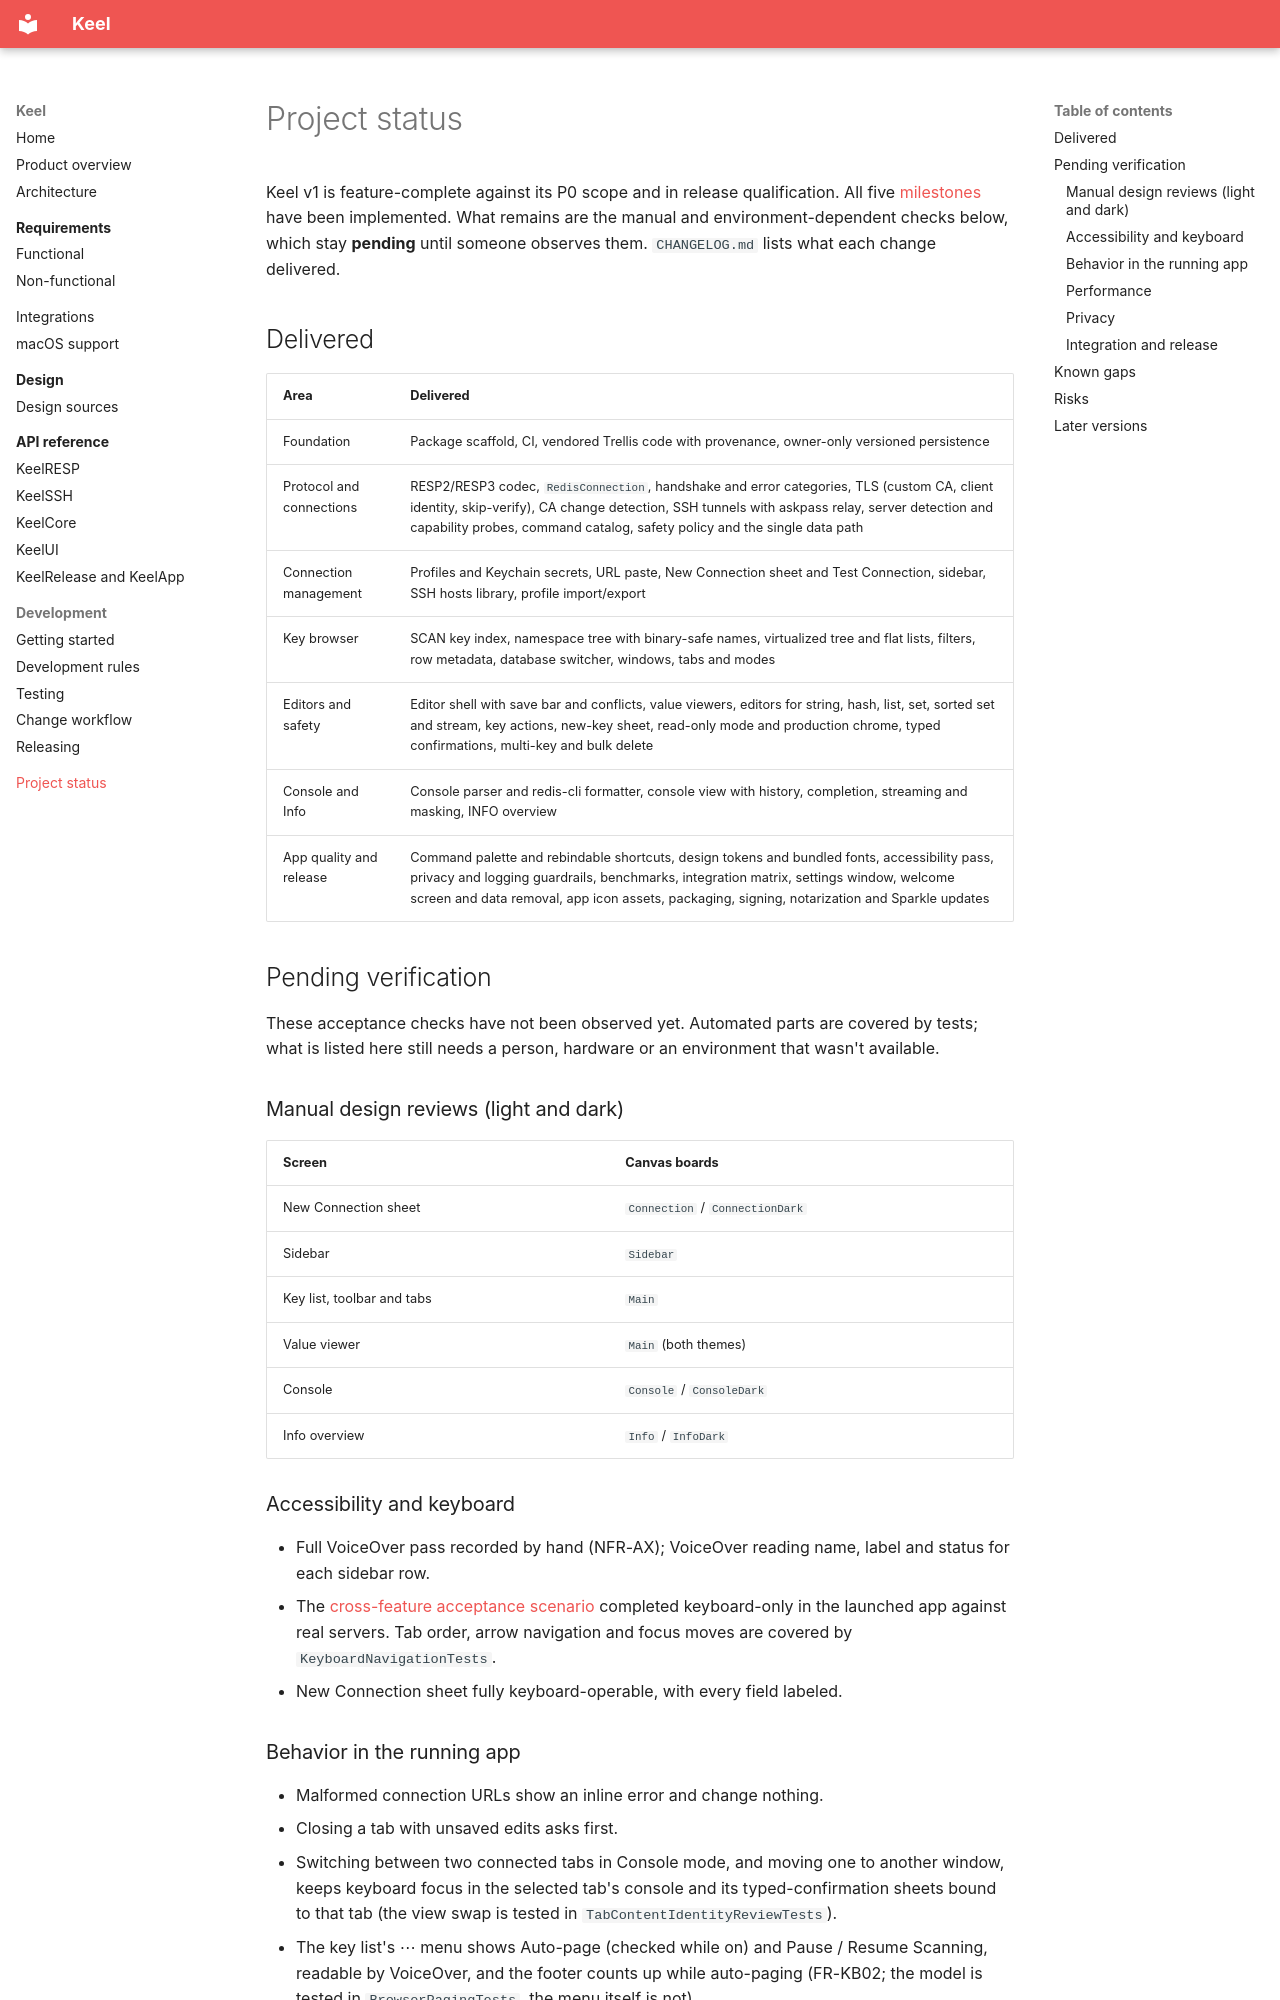

repository: bearstouch/keel · page: project/status/index.html · generator: mkdocs

# Project status

Keel v1 is feature-complete against its P0 scope and in release qualification. All five
[milestones](../overview.md#milestones) have been implemented. What remains are the manual and environment-dependent
checks below, which stay **pending** until someone observes them. `CHANGELOG.md` lists what each change delivered.

## Delivered

| Area | Delivered |
| --- | --- |
| Foundation | Package scaffold, CI, vendored Trellis code with provenance, owner-only versioned persistence |
| Protocol and connections | RESP2/RESP3 codec, `RedisConnection`, handshake and error categories, TLS (custom CA, client identity, skip-verify), CA change detection, SSH tunnels with askpass relay, server detection and capability probes, command catalog, safety policy and the single data path |
| Connection management | Profiles and Keychain secrets, URL paste, New Connection sheet and Test Connection, sidebar, SSH hosts library, profile import/export |
| Key browser | SCAN key index, namespace tree with binary-safe names, virtualized tree and flat lists, filters, row metadata, database switcher, windows, tabs and modes |
| Editors and safety | Editor shell with save bar and conflicts, value viewers, editors for string, hash, list, set, sorted set and stream, key actions, new-key sheet, read-only mode and production chrome, typed confirmations, multi-key and bulk delete |
| Console and Info | Console parser and redis-cli formatter, console view with history, completion, streaming and masking, INFO overview |
| App quality and release | Command palette and rebindable shortcuts, design tokens and bundled fonts, accessibility pass, privacy and logging guardrails, benchmarks, integration matrix, settings window, welcome screen and data removal, app icon assets, packaging, signing, notarization and Sparkle updates |

## Pending verification

These acceptance checks have not been observed yet. Automated parts are covered by tests; what is listed here still
needs a person, hardware or an environment that wasn't available.

### Manual design reviews (light and dark)

| Screen | Canvas boards |
| --- | --- |
| New Connection sheet | `Connection` / `ConnectionDark` |
| Sidebar | `Sidebar` |
| Key list, toolbar and tabs | `Main` |
| Value viewer | `Main` (both themes) |
| Console | `Console` / `ConsoleDark` |
| Info overview | `Info` / `InfoDark` |

### Accessibility and keyboard

- Full VoiceOver pass recorded by hand (NFR-AX); VoiceOver reading name, label and status for each sidebar row.
- The [cross-feature acceptance scenario](../overview.md#cross-feature-acceptance-scenario) completed keyboard-only in
  the launched app against real servers. Tab order, arrow navigation and focus moves are covered by
  `KeyboardNavigationTests`.
- New Connection sheet fully keyboard-operable, with every field labeled.
